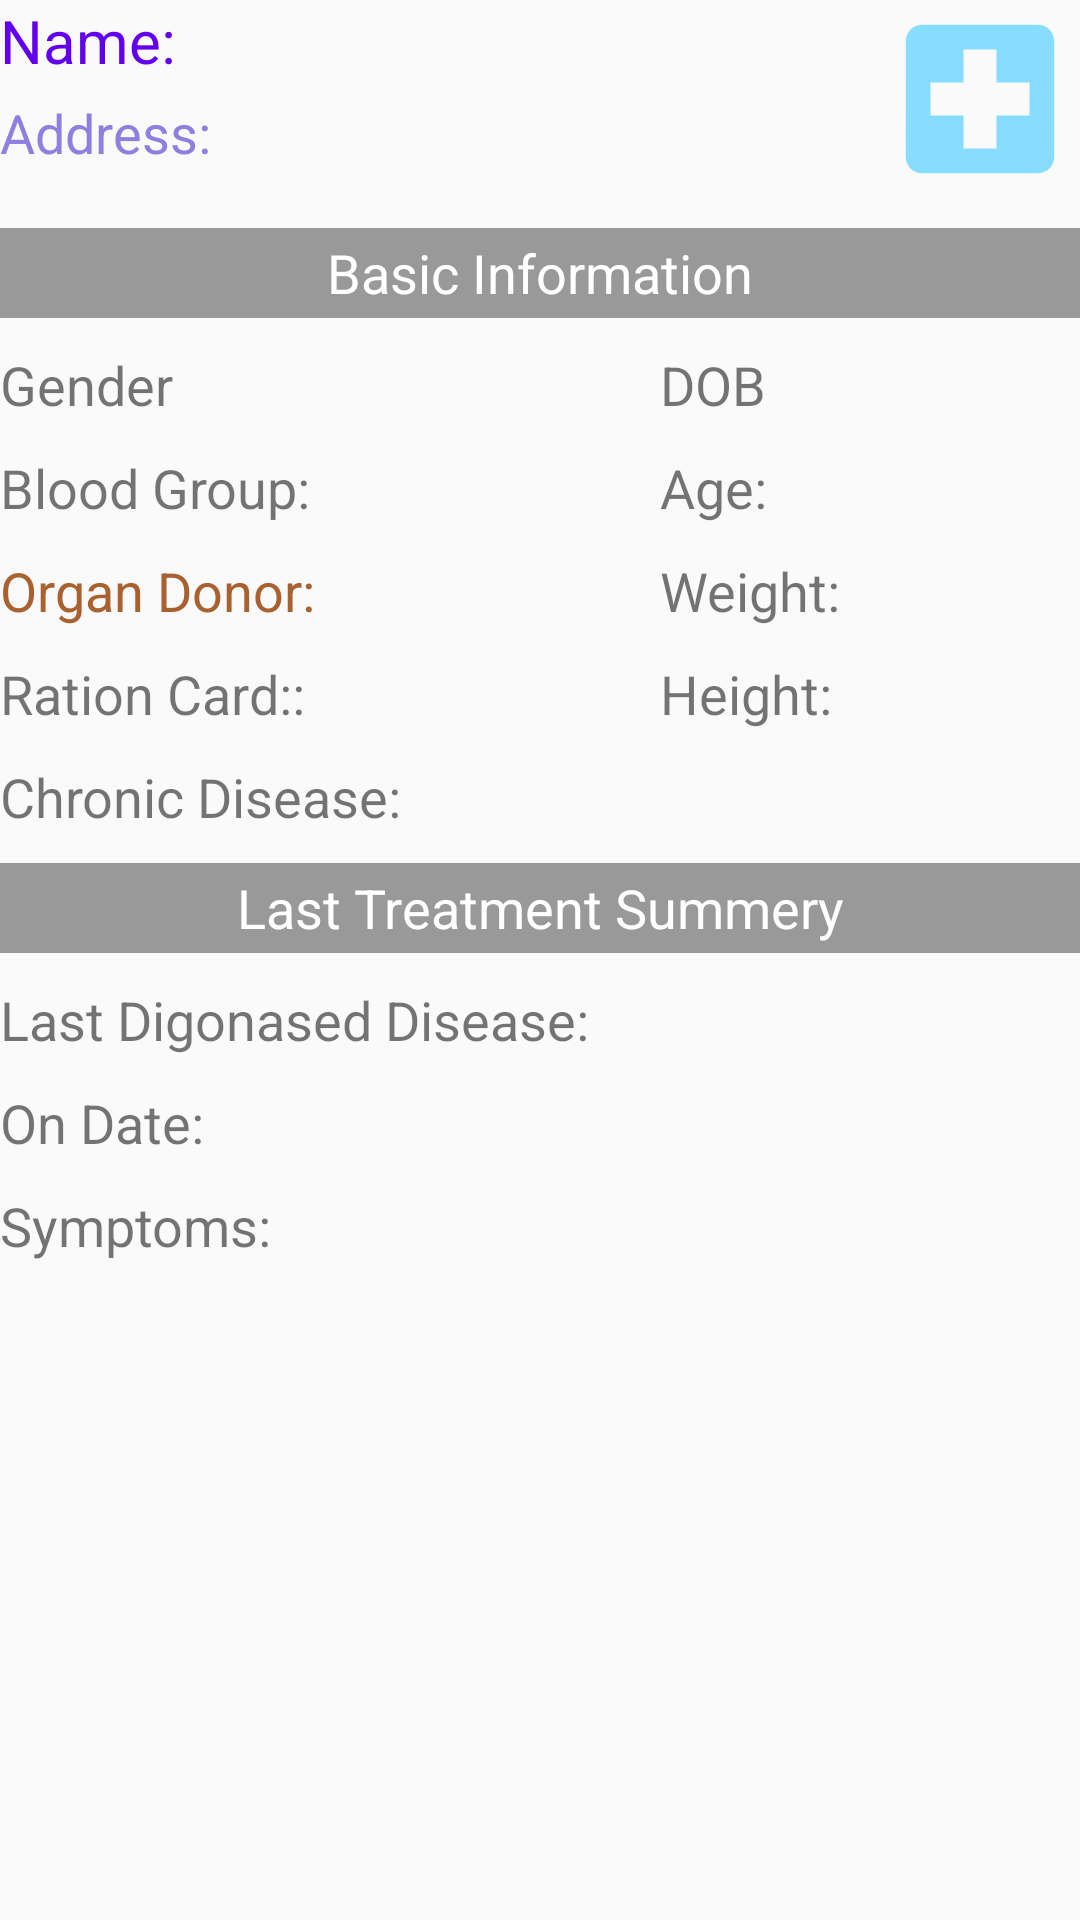

This screen was rendered from an Android layout file. Write that file and the resources it references.
<!-- AndroidManifest.xml: application theme AppTheme -->
<!-- res/layout/patient_basic_info_doctor_fragnent.xml -->
<?xml version="1.0" encoding="utf-8"?>
<LinearLayout xmlns:android="http://schemas.android.com/apk/res/android"
    android:orientation="vertical" android:layout_width="match_parent"
    android:layout_height="match_parent"
    android:scrollbars="vertical"
    android:layout_marginBottom="10dp"
    android:layout_marginTop="10dp"
    android:layout_marginRight="10dp"
    android:layout_marginLeft="10dp">
    <RelativeLayout
        android:layout_width="match_parent"
        android:orientation="horizontal"
        android:layout_height="wrap_content">

        <LinearLayout
            android:layout_width="wrap_content"
            android:layout_height="wrap_content"
            android:orientation="vertical">

            <TextView
                android:id="@+id/name_tv"
                android:layout_width="wrap_content"
                android:layout_height="wrap_content"
                android:text="Name: "
                android:textColor="@color/colorPrimary"
                android:textSize="20dp" />

            <TextView
                android:id="@+id/address_tv"
                android:layout_width="wrap_content"
                android:layout_height="wrap_content"
                android:layout_marginTop="5dp"
                android:text="Address: "
                android:textColor="#8e7fe0"
                android:textSize="18dp" />
        </LinearLayout>
        <LinearLayout
            android:layout_alignParentRight="true"
            android:layout_width="wrap_content"
            android:layout_height="wrap_content">
            <ImageView
                android:layout_width="67dp"
                android:layout_height="66dp"
                android:src="@drawable/ic_local_hospital" />
        </LinearLayout>
    </RelativeLayout>

    <TextView
        android:layout_marginTop="10dp"
        android:layout_width="match_parent"
        android:text="Basic Information"
        android:gravity="center"
        android:textSize="18dp"
        android:background="#999"
        android:textColor="#FFF"
        android:layout_height="30dp" />
    <LinearLayout
        android:layout_marginTop="10dp"
        android:layout_width="match_parent"
        android:orientation="horizontal"
        android:layout_height="wrap_content">
        <TextView
            android:id="@+id/gender_tv"
            android:text="Gender"
            android:textSize="18dp"
            android:layout_width="150dp"
            android:layout_height="wrap_content" />
        <TextView
            android:id="@+id/dob_tv"
            android:text="DOB"
            android:gravity="left"
            android:layout_marginLeft="70dp"
            android:textSize="18dp"
            android:layout_width="wrap_content"
            android:layout_height="wrap_content" />
    </LinearLayout>

    <LinearLayout
        android:layout_marginTop="10dp"
        android:layout_width="match_parent"
        android:orientation="horizontal"
        android:layout_height="wrap_content">
        <TextView
            android:id="@+id/blood_group_tv"
            android:text="Blood Group:"
            android:textSize="18dp"
            android:layout_width="150dp"
            android:layout_height="wrap_content" />
        <TextView
            android:id="@+id/age_tv"
            android:text="Age:"
            android:layout_marginLeft="70dp"
            android:textSize="18dp"
            android:layout_width="wrap_content"
            android:layout_height="wrap_content" />
    </LinearLayout>

    <LinearLayout
        android:layout_marginTop="10dp"
        android:layout_width="match_parent"
        android:orientation="horizontal"
        android:layout_height="wrap_content">
        <TextView
            android:id="@+id/organ_donor_tv"
            android:text="Organ Donor:"
            android:textSize="18dp"
            android:textColor="#a8612f"
            android:layout_width="150dp"
            android:layout_height="wrap_content" />
        <TextView
            android:id="@+id/weight_tv"
            android:text="Weight:"
            android:layout_marginLeft="70dp"
            android:textSize="18dp"
            android:layout_width="wrap_content"
            android:layout_height="wrap_content" />
    </LinearLayout>

    <LinearLayout
        android:layout_marginTop="10dp"
        android:layout_width="match_parent"
        android:orientation="horizontal"
        android:layout_height="wrap_content">
        <TextView
            android:id="@+id/ration_card_tv"
            android:text="Ration Card::"
            android:textSize="18dp"
            android:layout_width="150dp"
            android:layout_height="wrap_content" />
        <TextView
            android:id="@+id/height_tv"
            android:text="Height:"
            android:layout_marginLeft="70dp"
            android:textSize="18dp"
            android:layout_width="wrap_content"
            android:layout_height="wrap_content" />
    </LinearLayout>

    <TextView
        android:id="@+id/chronic_disease_tv"
        android:text="Chronic Disease:"
        android:layout_marginTop="10dp"
        android:textSize="18dp"
        android:layout_width="wrap_content"
        android:layout_height="wrap_content" />

    <TextView
        android:layout_marginTop="10dp"
        android:layout_width="match_parent"
        android:text="Last Treatment Summery"
        android:gravity="center"
        android:textSize="18dp"
        android:background="#999"
        android:textColor="#FFF"
        android:layout_height="30dp" />
    <TextView
        android:id="@+id/last_digonasis_tv"
        android:text="Last Digonased Disease:"
        android:layout_marginTop="10dp"
        android:textSize="18dp"
        android:layout_width="wrap_content"
        android:layout_height="wrap_content" />

    <TextView
        android:id="@+id/digonasis_date_tv"
        android:text="On Date:"
        android:layout_marginTop="10dp"
        android:textSize="18dp"
        android:layout_width="wrap_content"
        android:layout_height="wrap_content" />
    <TextView
        android:id="@+id/symptomps_tv"
        android:text="Symptoms:"
        android:layout_marginTop="10dp"
        android:textSize="18dp"
        android:layout_width="wrap_content"
        android:layout_height="wrap_content" />
</LinearLayout>
<!-- resources referenced by this layout -->
<resources>
  <!-- drawable ic_local_hospital (drawable) -->
  <vector android:height="24dp" android:tint="#86DDFF"
      android:viewportHeight="24.0" android:viewportWidth="24.0"
      android:width="24dp" xmlns:android="http://schemas.android.com/apk/res/android">
      <path android:fillColor="#FF000000" android:pathData="M19,3L5,3c-1.1,0 -1.99,0.9 -1.99,2L3,19c0,1.1 0.9,2 2,2h14c1.1,0 2,-0.9 2,-2L21,5c0,-1.1 -0.9,-2 -2,-2zM18,14h-4v4h-4v-4L6,14v-4h4L10,6h4v4h4v4z"/>
  </vector>
  <style name="AppTheme" parent="Theme.AppCompat.Light.DarkActionBar">
          
          <item name="colorPrimary">@color/colorPrimary</item>
          <item name="colorPrimaryDark">@color/colorPrimaryDark</item>
          <item name="colorAccent">@color/colorAccent</item>
      </style>
  <!-- not gathered from this repository: default colours our renderer supplied (Android Studio template values) -->
  <color name="colorPrimary">#FF6200EE</color>
  <color name="colorPrimaryDark">#FF3700B3</color>
  <color name="colorAccent">#FF03DAC5</color>
</resources>
